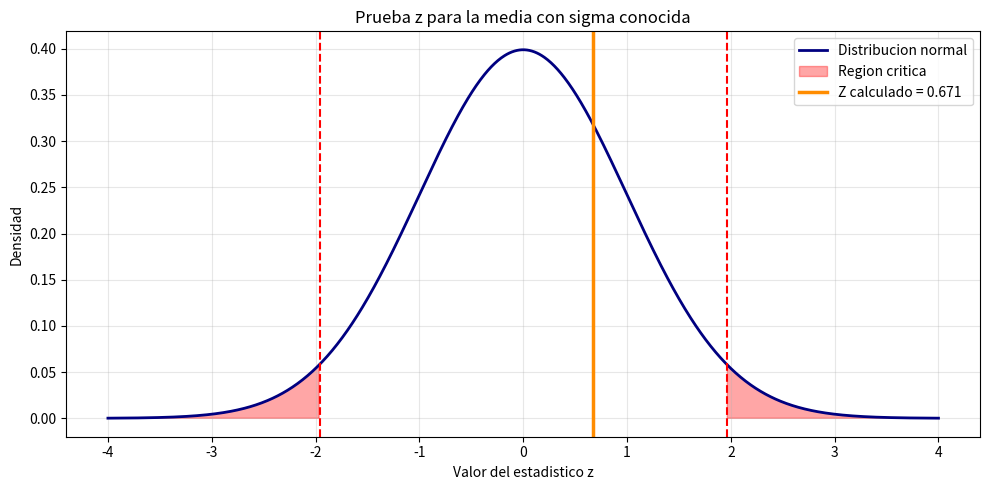

Python code for this plot:
import numpy as np
import matplotlib.pyplot as plt
from scipy import stats

# Datos
mu0 = 115
x_barra = 118
sigma = 20
n = 20
alpha = 0.05
tipo_prueba = 'dos_colas'  # 'dos_colas', 'mayor', 'menor'

# Hipotesis
# H0: mu = mu0
# H1: mu != mu0 (o mayor/menor segun tipo_prueba)

z = (x_barra - mu0) / (sigma / np.sqrt(n))
p_valor = 2 * stats.norm.sf(abs(z)) if tipo_prueba == 'dos_colas' else stats.norm.sf(z) if tipo_prueba == 'mayor' else stats.norm.cdf(z)
z_critico = stats.norm.ppf(1 - alpha/2) if tipo_prueba == 'dos_colas' else stats.norm.ppf(1 - alpha) if tipo_prueba == 'mayor' else stats.norm.ppf(alpha)

print(f'Media hipotetica bajo H0: {mu0}')
print(f'Media muestral: {x_barra}')
print(f'Sigma poblacional: {sigma}')
print(f'Tamanio muestral: {n}')
print(f'Z calculado: {z:.4f}')
print(f'Valor p: {p_valor:.4f}')
print(f'Valor critico: {z_critico:.4f}')

if p_valor < alpha:
    print('Se rechaza H0')
else:
    print('No se rechaza H0')

# Grafica
x = np.linspace(-4, 4, 1000)
y = stats.norm.pdf(x)
fig, ax = plt.subplots(figsize=(10, 5))
ax.plot(x, y, color='navy', lw=2, label='Distribucion normal')

if tipo_prueba == 'dos_colas':
    ax.fill_between(x, y, where=(x <= -z_critico) | (x >= z_critico), color='red', alpha=0.35, label='Region critica')
    ax.axvline(-z_critico, color='red', linestyle='--')
    ax.axvline(z_critico, color='red', linestyle='--')
elif tipo_prueba == 'mayor':
    ax.fill_between(x, y, where=x >= z_critico, color='red', alpha=0.35, label='Region critica')
    ax.axvline(z_critico, color='red', linestyle='--')
else:
    ax.fill_between(x, y, where=x <= z_critico, color='red', alpha=0.35, label='Region critica')
    ax.axvline(z_critico, color='red', linestyle='--')

ax.axvline(z, color='darkorange', lw=2.5, label=f'Z calculado = {z:.3f}')
ax.set_title('Prueba z para la media con sigma conocida')
ax.set_xlabel('Valor del estadistico z')
ax.set_ylabel('Densidad')
ax.grid(alpha=0.3)
ax.legend()
plt.tight_layout()
plt.show()
